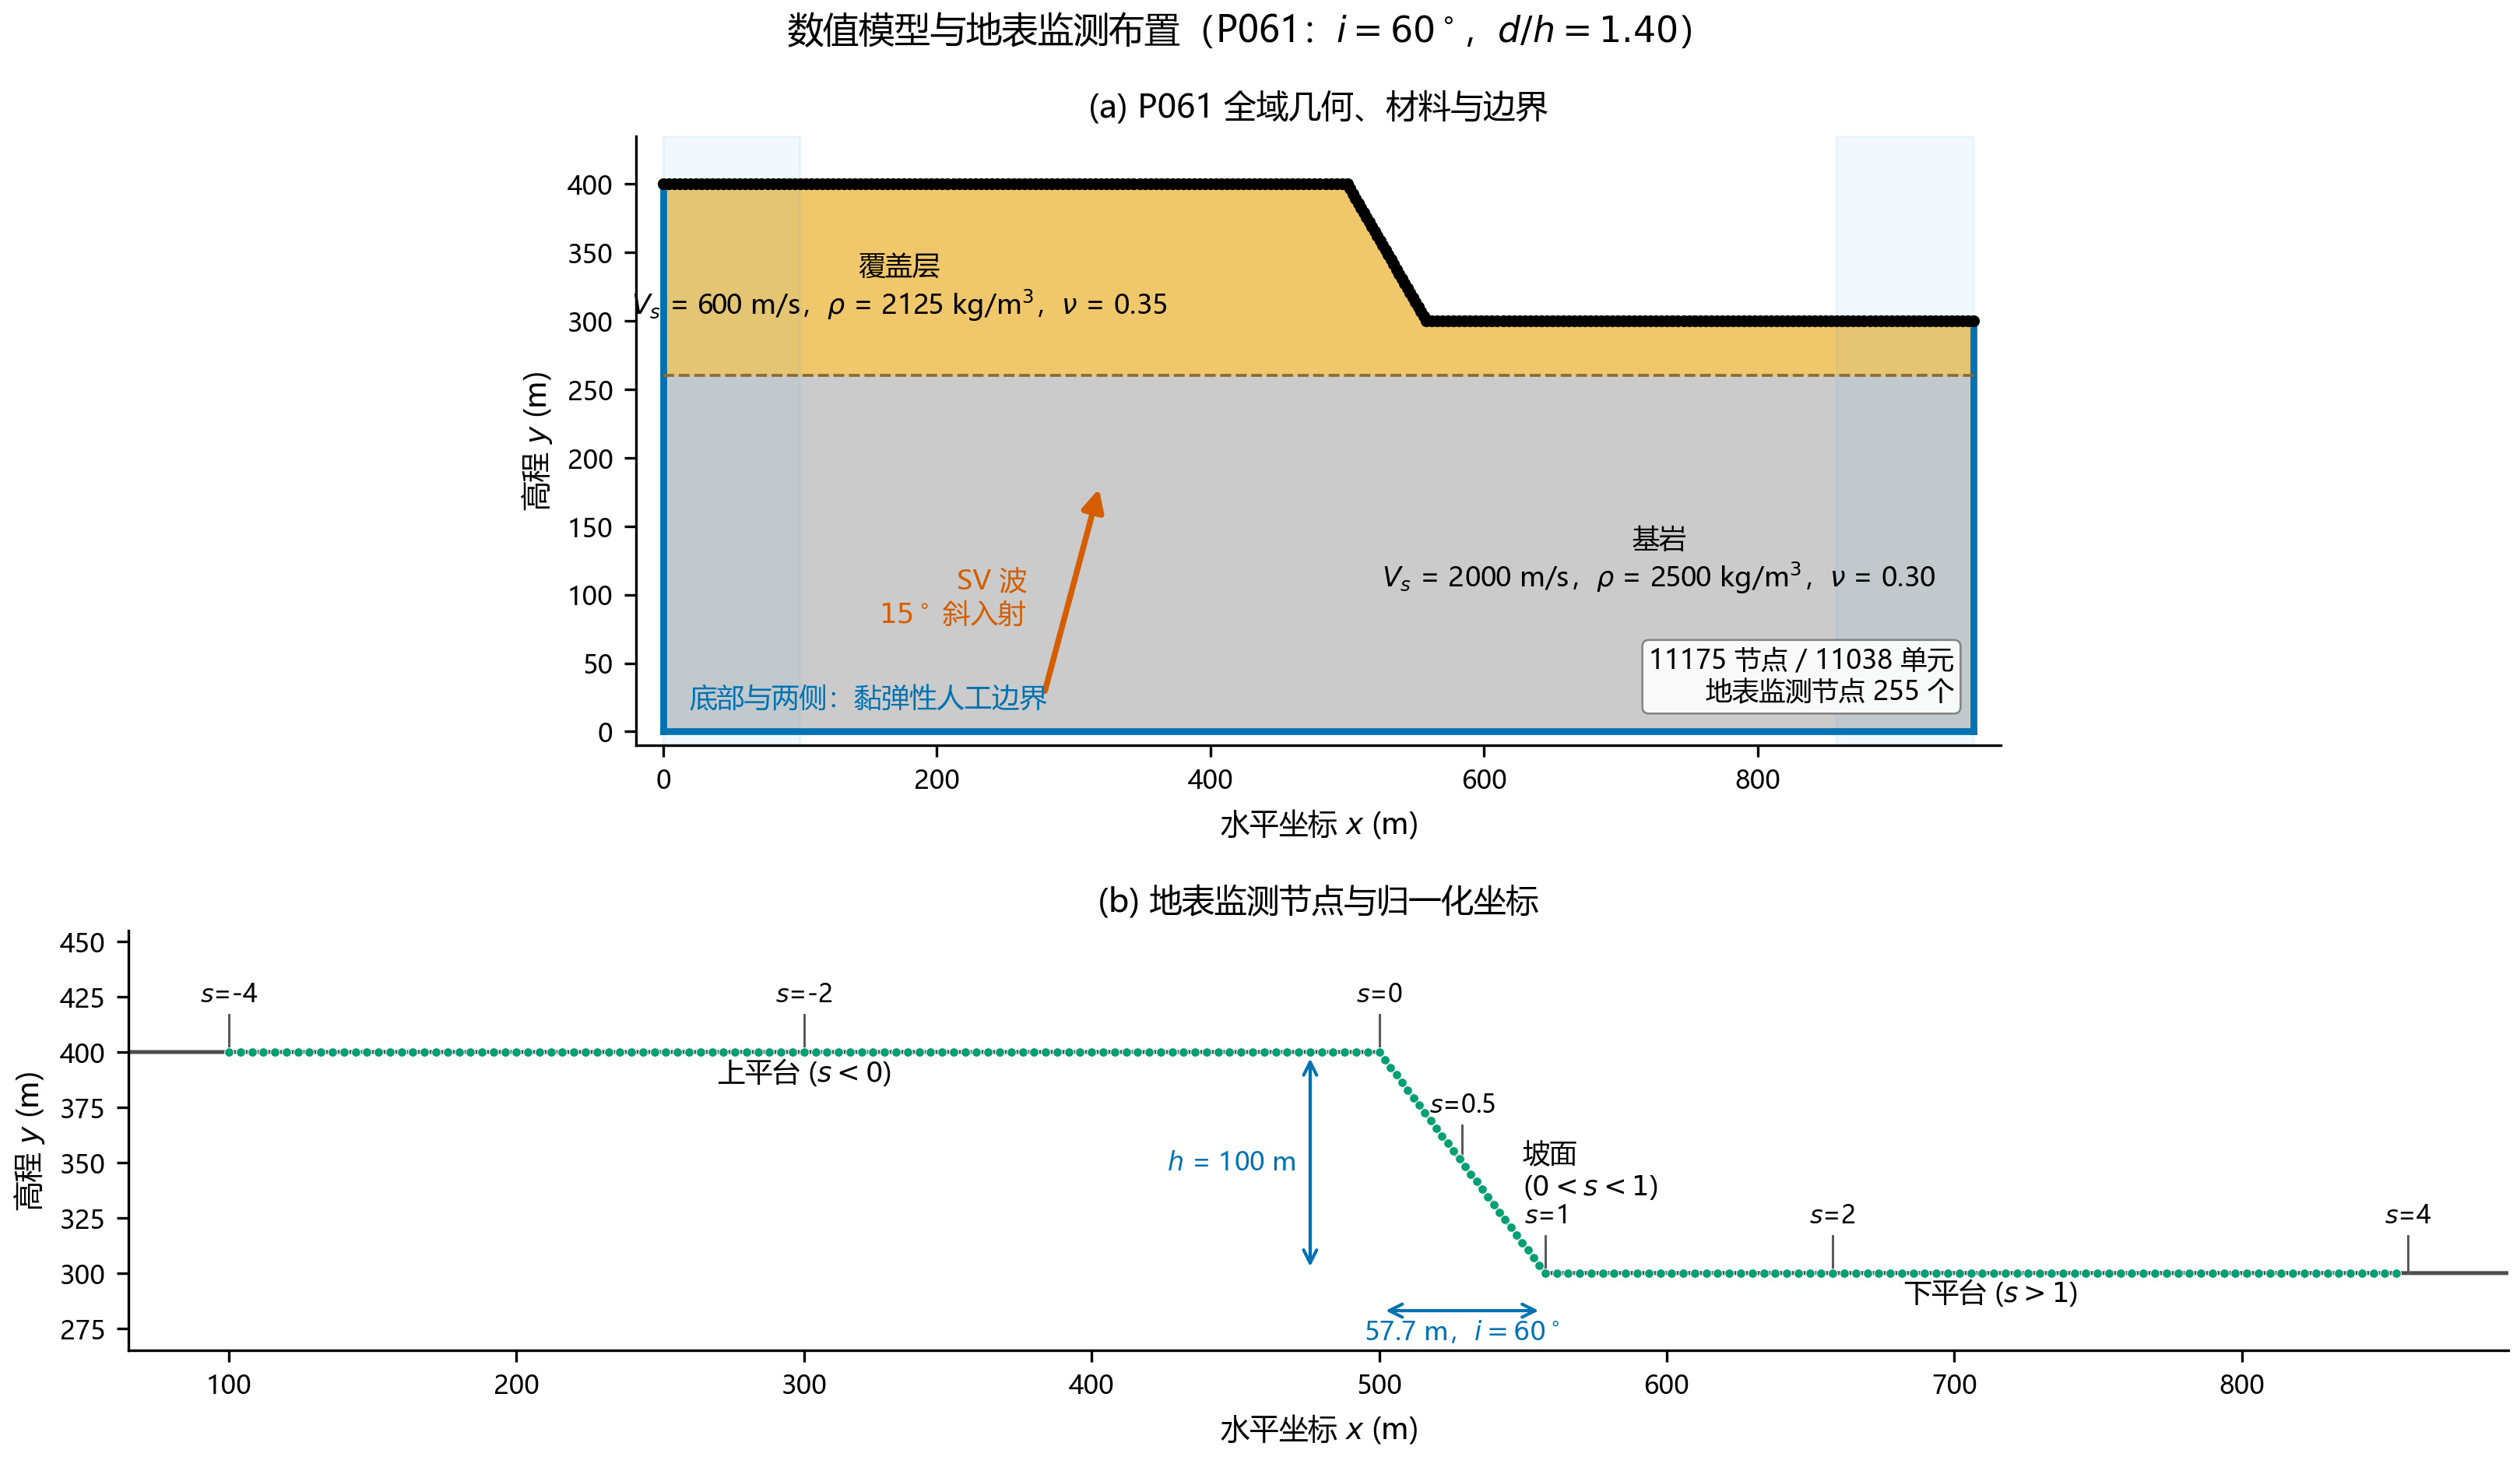

This figure's Python source:
# -*- coding: utf-8 -*-
"""生成图1：数值模型、边界条件与地表监测布置。

脚本只读取 P061 已有 JSON/NPZ 产物，不调用求解器。
"""

from __future__ import annotations

import json
from pathlib import Path

import matplotlib
import numpy as np

matplotlib.use("Agg")
import matplotlib.font_manager as fm
import matplotlib.pyplot as plt
from matplotlib.patches import Polygon


SCRIPT_PATH = Path(__file__).resolve()


def find_repo_root() -> Path:
    """从脚本位置向上查找仓库根目录。"""
    for candidate in SCRIPT_PATH.parents:
        if (candidate / "Run").is_dir() and (candidate / "docs").is_dir():
            return candidate
    raise RuntimeError("无法从脚本位置定位仓库根目录")


REPO_ROOT = find_repo_root()
CASE_DIR = REPO_ROOT / "Run" / "ch4_sp_01_V" / "case-001-P061"
OUT_DIR = SCRIPT_PATH.parent
OUT_STEM = "fig01_数值模型与监测布置"


def set_journal_style() -> None:
    """设置可印刷的中文期刊图风格。"""
    for font_path in (
        r"C:\Windows\Fonts\msyh.ttc",
        r"C:\Windows\Fonts\simsun.ttc",
        r"C:\Windows\Fonts\simhei.ttf",
    ):
        try:
            if Path(font_path).is_file():
                fm.fontManager.addfont(font_path)
        except Exception:
            pass
    plt.rcParams.update(
        {
            "font.family": "sans-serif",
            "font.sans-serif": ["Microsoft YaHei", "SimSun", "SimHei", "DejaVu Sans"],
            "mathtext.fontset": "dejavusans",
            "axes.unicode_minus": False,
            "pdf.fonttype": 42,
            "ps.fonttype": 42,
            "axes.linewidth": 0.8,
            "axes.labelsize": 9,
            "axes.titlesize": 10,
            "xtick.labelsize": 8,
            "ytick.labelsize": 8,
            "legend.fontsize": 8,
            "legend.frameon": False,
            "xtick.direction": "out",
            "ytick.direction": "out",
        }
    )


def load_json(path: Path) -> dict:
    """读取 UTF-8 JSON 文件。"""
    if not path.is_file():
        raise FileNotFoundError("缺少数据文件：%s" % path)
    with path.open("r", encoding="utf-8") as handle:
        return json.load(handle)


def decode_npz_json(package: np.lib.npyio.NpzFile, key: str) -> dict:
    """解析 NPZ 中的 JSON 标量。"""
    value = package[key].item()
    if isinstance(value, bytes):
        value = value.decode("utf-8")
    return json.loads(value)


def surface_xy(x: np.ndarray, x_crest: float, x_toe: float,
               y_upper: float, y_lower: float) -> np.ndarray:
    """返回已知坡面折线的地表高程。"""
    return np.where(
        x <= x_crest,
        y_upper,
        np.where(
            x >= x_toe,
            y_lower,
            y_upper - (x - x_crest) * (y_upper - y_lower) / (x_toe - x_crest),
        ),
    )


def s_to_xy(s_value: float, x_crest: float, x_toe: float,
            y_upper: float, y_lower: float, slope_height: float) -> tuple[float, float]:
    """将分段归一化地表坐标 s 映射到模型坐标。"""
    if s_value <= 0.0:
        return x_crest + s_value * slope_height, y_upper
    if s_value <= 1.0:
        return (
            x_crest + s_value * (x_toe - x_crest),
            y_upper - s_value * slope_height,
        )
    return x_toe + (s_value - 1.0) * slope_height, y_lower


def save_figure(fig: plt.Figure) -> None:
    """保存同名300 dpi PNG。"""
    OUT_DIR.mkdir(parents=True, exist_ok=True)
    png_path = OUT_DIR / (OUT_STEM + ".png")
    fig.savefig(png_path, dpi=300, bbox_inches="tight", pad_inches=0.05, facecolor="white")
    print("已生成：%s" % png_path)


def draw_figure() -> None:
    """使用 P061 真实几何、材料和地表节点绘图。"""
    set_journal_style()
    config = load_json(CASE_DIR / "case_config.json")
    validation = load_json(CASE_DIR / "geometry_validation.json")
    npz_path = CASE_DIR / "surface_results.npz"
    if not npz_path.is_file():
        raise FileNotFoundError("缺少数据文件：%s" % npz_path)

    with np.load(npz_path, allow_pickle=False) as package:
        meta = decode_npz_json(package, "case_meta_json")
        record = "g1b_multisine_phase_a"
        monitor_x = np.asarray(package["raw_%s_x" % record], dtype=float)
        monitor_y = np.asarray(package["raw_%s_y" % record], dtype=float)

    geometry = meta["geometry"]
    geometry_cfg = config["geometry_cfg"]
    material = config["material_cfg"]
    slope_height = float(geometry_cfg["slope_height"])
    x_crest = float(geometry["x_crest"])
    x_toe = float(geometry["x_toe"])
    total_length = float(geometry["total_L"])
    y_lower = float(validation["top_surface"]["ymin"])
    y_upper = float(validation["top_surface"]["ymax"])
    y_base = float(validation["bbox"]["ymin"])
    y_interface = float(geometry["bedrock_thickness"])
    observation_x_min = x_crest - float(geometry_cfg["crest_window"]) * slope_height
    observation_x_max = x_toe + float(geometry_cfg["toe_window"]) * slope_height

    x_line = np.linspace(0.0, total_length, 1200)
    y_surface = surface_xy(x_line, x_crest, x_toe, y_upper, y_lower)
    bedrock_color = "#B8B8B8"
    cover_color = "#E69F00"
    boundary_color = "#0072B2"
    monitor_color = "#000000"

    fig = plt.figure(figsize=(11.2, 6.3))
    grid = fig.add_gridspec(2, 1, height_ratios=[1.45, 1.0], hspace=0.36)
    ax_domain = fig.add_subplot(grid[0, 0])
    ax_surface = fig.add_subplot(grid[1, 0])

    # 全域图：几何尺寸和材料分区均由现有产物计算。
    bedrock_polygon = np.column_stack(
        [
            np.r_[0.0, total_length, total_length, 0.0],
            np.r_[y_base, y_base, y_interface, y_interface],
        ]
    )
    cover_polygon = np.column_stack(
        [
            np.r_[x_line, x_line[::-1]],
            np.r_[y_surface, np.full_like(x_line, y_interface)],
        ]
    )
    ax_domain.add_patch(Polygon(bedrock_polygon, closed=True, facecolor=bedrock_color,
                                edgecolor="none", alpha=0.72, label="基岩"))
    ax_domain.add_patch(Polygon(cover_polygon, closed=True, facecolor=cover_color,
                                edgecolor="none", alpha=0.58, label="覆盖层"))
    ax_domain.plot(x_line, y_surface, color="black", lw=1.35, label="自由地表")
    ax_domain.plot([0.0, 0.0], [y_base, y_upper], color=boundary_color, lw=2.1)
    ax_domain.plot([total_length, total_length], [y_base, y_lower], color=boundary_color, lw=2.1)
    ax_domain.plot([0.0, total_length], [y_base, y_base], color=boundary_color, lw=2.1)
    ax_domain.plot([0.0, total_length], [y_interface, y_interface], color="#8C6D31",
                   lw=0.9, ls="--")
    ax_domain.scatter(monitor_x, monitor_y, s=7.0, c=monitor_color, zorder=5,
                      label="地表监测节点")
    ax_domain.axvspan(0.0, observation_x_min, color="#56B4E9", alpha=0.08)
    ax_domain.axvspan(observation_x_max, total_length, color="#56B4E9", alpha=0.08)

    arrow_start = (0.29 * total_length, y_base + 25.0)
    arrow_end = (arrow_start[0] + 42.0, arrow_start[1] + 157.0)
    ax_domain.annotate(
        "",
        xy=arrow_end,
        xytext=arrow_start,
        arrowprops=dict(arrowstyle="-|>", color="#D55E00", lw=1.8, mutation_scale=14),
    )
    ax_domain.text(arrow_start[0] - 12.0, arrow_start[1] + 72.0,
                   "SV 波\n$15^\\circ$ 斜入射", color="#D55E00", ha="right", va="center", fontsize=8.5)
    ax_domain.text(total_length * 0.02, y_base + 18.0,
                   "底部与两侧：黏弹性人工边界", color=boundary_color, fontsize=8.5)
    ax_domain.text(total_length * 0.76, y_interface * 0.48,
                   "基岩\n$V_s$ = %.0f m/s，$\\rho$ = %.0f kg/m$^3$，$\\nu$ = %.2f"
                   % (material["bedrock"]["vs"], material["bedrock"]["density"],
                      material["bedrock"]["poisson_ratio"]),
                   ha="center", va="center", fontsize=8.4)
    layer = material["layers"][0]
    ax_domain.text(total_length * 0.18, y_interface + 64.0,
                   "覆盖层\n$V_s$ = %.0f m/s，$\\rho$ = %.0f kg/m$^3$，$\\nu$ = %.2f"
                   % (layer["vs"], layer["density"], layer["poisson_ratio"]),
                   ha="center", va="center", fontsize=8.4)
    ax_domain.text(
        total_length * 0.985,
        y_base + 18.0,
        "%d 节点 / %d 单元\n地表监测节点 %d 个"
        % (validation["node_count"], validation["element_count"],
           validation["top_surface"]["node_count"]),
        ha="right",
        va="bottom",
        fontsize=8.2,
        bbox=dict(boxstyle="round,pad=0.25", fc="white", ec="#777777", lw=0.6, alpha=0.9),
    )
    ax_domain.set_xlim(-20.0, total_length + 20.0)
    ax_domain.set_ylim(y_base - 10.0, y_upper + 35.0)
    ax_domain.set_aspect("equal", adjustable="box")
    ax_domain.set_xlabel("水平坐标 $x$ (m)")
    ax_domain.set_ylabel("高程 $y$ (m)")
    ax_domain.set_title("(a) P061 全域几何、材料与边界")
    ax_domain.spines[["top", "right"]].set_visible(False)

    # 地表放大图：显示真实节点和后文统一使用的 s 坐标。
    focus_mask = (monitor_x >= observation_x_min) & (monitor_x <= observation_x_max)
    ax_surface.plot(x_line, y_surface, color="#4D4D4D", lw=1.2)
    ax_surface.scatter(monitor_x[focus_mask], monitor_y[focus_mask], s=8.0,
                       facecolor="#009E73", edgecolor="white", linewidth=0.25, zorder=4)
    ax_surface.plot([observation_x_min, observation_x_max],
                    [y_upper, y_lower], alpha=0.0)
    key_s = (-4.0, -2.0, 0.0, 0.5, 1.0, 2.0, 4.0)
    for value in key_s:
        x_value, y_value = s_to_xy(value, x_crest, x_toe, y_upper, y_lower, slope_height)
        ax_surface.plot([x_value, x_value], [y_value, y_value + 17.0], color="#555555", lw=0.7)
        label_y = y_value + 20.0
        ax_surface.text(x_value, label_y, "$s$=%g" % value, ha="center", va="bottom", fontsize=7.7)
    ax_surface.text(x_crest - 2.0 * slope_height, y_upper - 13.0, "上平台 ($s<0$)",
                    ha="center", fontsize=8.5)
    ax_surface.text((x_crest + x_toe) / 2.0 + 21.0, (y_upper + y_lower) / 2.0 - 4.0,
                    "坡面\n($0<s<1$)", ha="left", va="center", fontsize=8.5)
    ax_surface.text(x_toe + 1.55 * slope_height, y_lower - 13.0, "下平台 ($s>1$)",
                    ha="center", fontsize=8.5)

    dimension_x = x_crest - 24.0
    ax_surface.annotate("", xy=(dimension_x, y_lower), xytext=(dimension_x, y_upper),
                        arrowprops=dict(arrowstyle="<->", color="#0072B2", lw=1.0))
    ax_surface.text(dimension_x - 5.0, (y_upper + y_lower) / 2.0,
                    "$h$ = %.0f m" % slope_height, color="#0072B2",
                    ha="right", va="center", fontsize=8)
    ax_surface.annotate("", xy=(x_toe, y_lower - 17.0), xytext=(x_crest, y_lower - 17.0),
                        arrowprops=dict(arrowstyle="<->", color="#0072B2", lw=1.0))
    ax_surface.text((x_crest + x_toe) / 2.0, y_lower - 21.0,
                    "%.1f m，$i=%.0f^\\circ$" % (x_toe - x_crest, geometry_cfg["slope_angle"]),
                    color="#0072B2", ha="center", va="top", fontsize=8)
    ax_surface.set_xlim(observation_x_min - 35.0, observation_x_max + 35.0)
    ax_surface.set_ylim(y_interface + 5.0, y_upper + 55.0)
    ax_surface.set_xlabel("水平坐标 $x$ (m)")
    ax_surface.set_ylabel("高程 $y$ (m)")
    ax_surface.set_title("(b) 地表监测节点与归一化坐标")
    ax_surface.spines[["top", "right"]].set_visible(False)

    fig.suptitle(
        "数值模型与地表监测布置（P061：$i=60^\\circ$，$d/h=1.40$）",
        fontsize=11,
        y=0.995,
    )
    fig.subplots_adjust(left=0.075, right=0.985, bottom=0.085, top=0.91)
    save_figure(fig)
    plt.close(fig)


def main() -> None:
    """单独生成图1。"""
    draw_figure()


if __name__ == "__main__":
    main()
